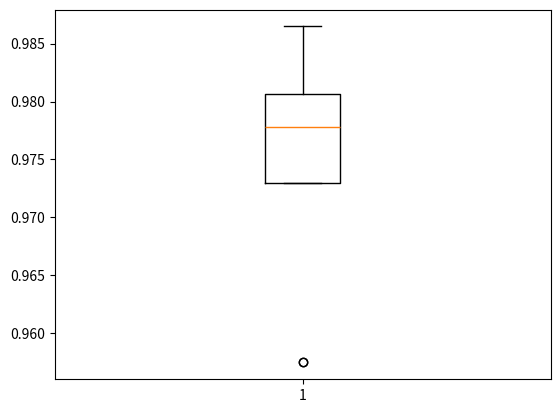

Write the Python code that produced this figure.
import matplotlib.pyplot as plt

DenseNet = [0.9864864864864865,0.9806949806949807,0.9787234042553191,0.97678916827853,0.9729206963249516,0.9845261121856866,0.9729206963249516,0.9806576402321083,0.9574468085106383,0.9574468085106383]

box_plot_data = [DenseNet]
plt.boxplot(box_plot_data)
plt.show()
